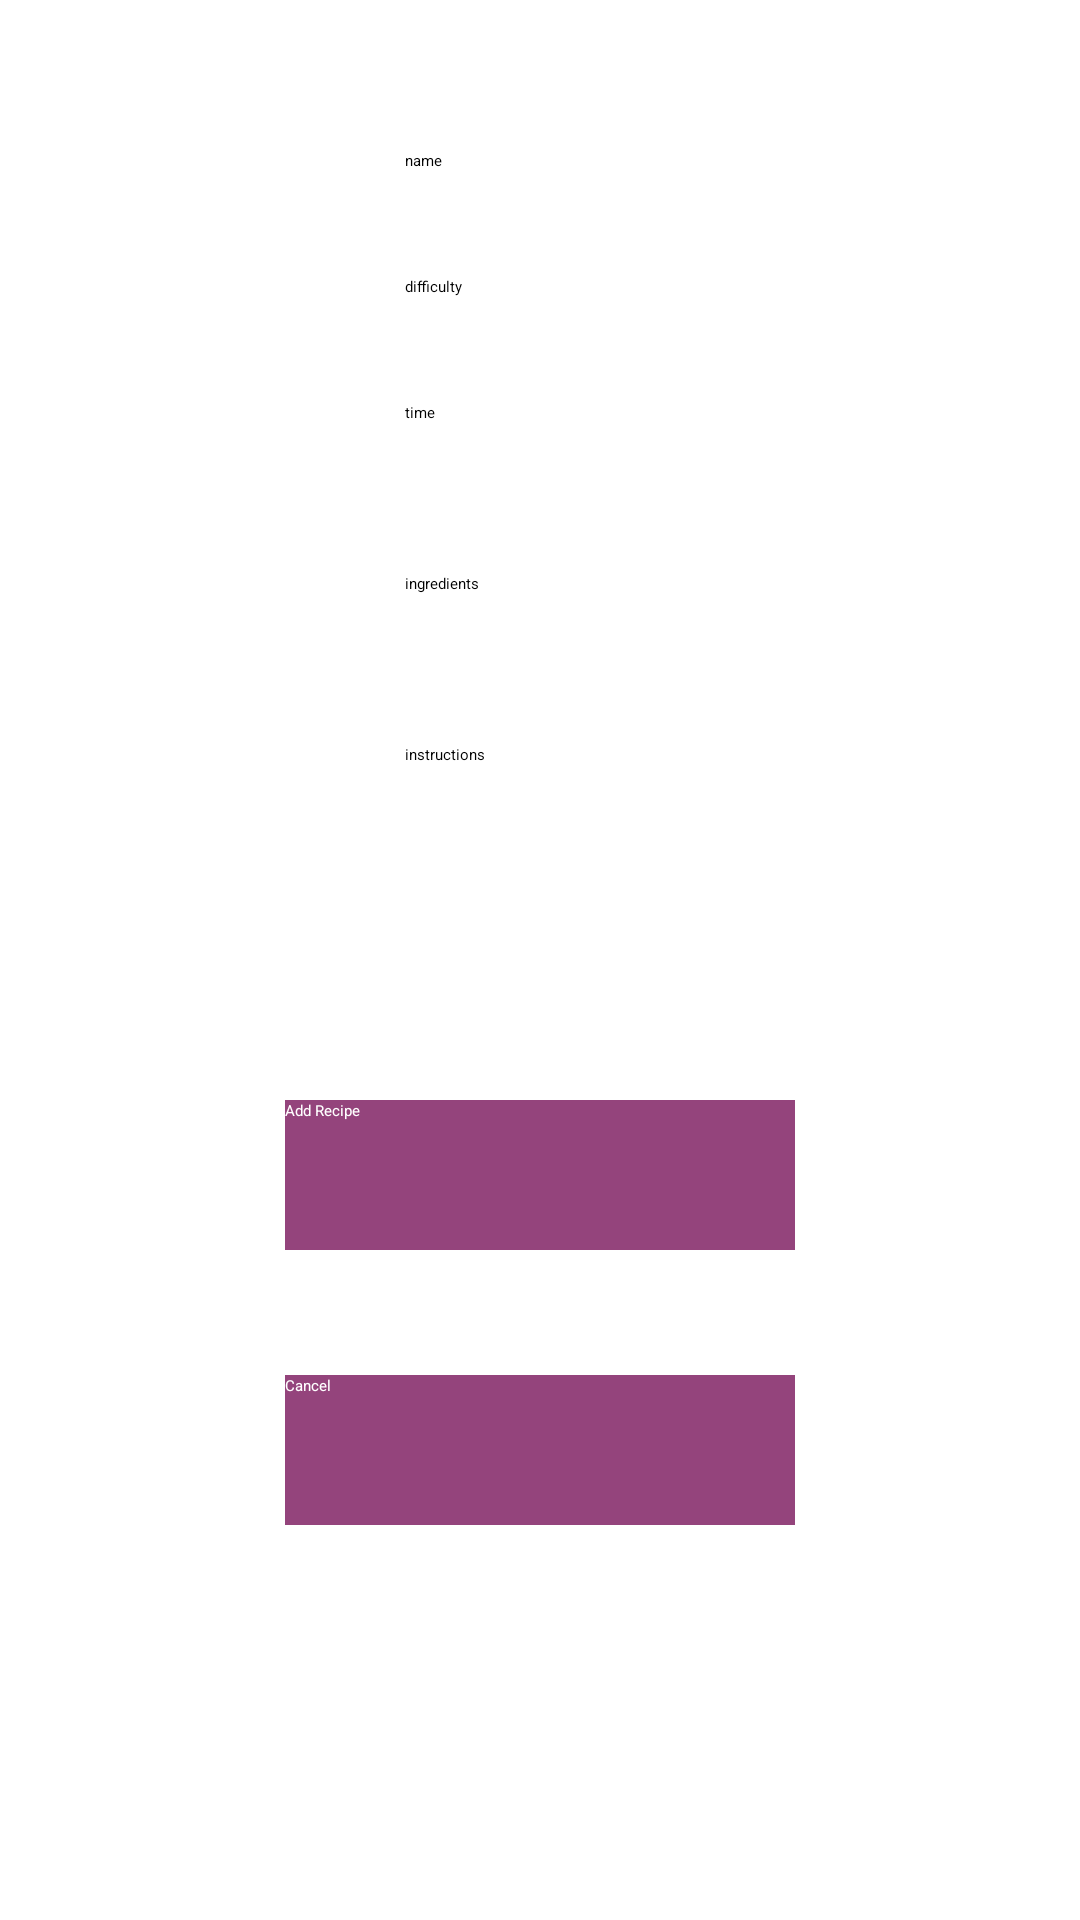

Here is an Android app screen rendered from its layout file. Give the layout XML and the strings, colors and styles it references.
<!-- AndroidManifest.xml: application theme Theme.Appetit -->
<!-- res/layout/activity_add.xml -->
<?xml version="1.0" encoding="utf-8"?>

<androidx.constraintlayout.widget.ConstraintLayout
    xmlns:android="http://schemas.android.com/apk/res/android"
    xmlns:app="http://schemas.android.com/apk/res-auto"
    xmlns:tools="http://schemas.android.com/tools"
    android:layout_width="match_parent"
    android:layout_height="match_parent">

    <EditText
        android:id="@+id/nameAddInput"
        android:layout_width="wrap_content"
        android:layout_height="wrap_content"
        app:layout_constraintLeft_toLeftOf="parent"
        app:layout_constraintRight_toRightOf="parent"
        app:layout_constraintTop_toTopOf="parent"
        android:layout_marginTop="50dp"
        android:ems="15"
        android:hint="name"
        android:inputType="textPersonName"
        />

    <EditText
        android:id="@+id/difficultyAddInput"
        android:layout_width="wrap_content"
        android:layout_height="wrap_content"
        app:layout_constraintLeft_toLeftOf="parent"
        app:layout_constraintRight_toRightOf="parent"
        android:layout_marginTop="35dp"
        android:ems="15"
        android:hint="difficulty"
        android:inputType="textPersonName"
        app:layout_constraintTop_toBottomOf="@+id/nameAddInput" />

    <EditText
        android:id="@+id/timeAddInput"
        android:layout_width="wrap_content"
        android:layout_height="wrap_content"
        app:layout_constraintLeft_toLeftOf="parent"
        app:layout_constraintRight_toRightOf="parent"
        android:layout_marginTop="35dp"
        android:ems="15"
        android:hint="time"
        android:inputType="textPersonName"
        app:layout_constraintTop_toBottomOf="@+id/difficultyAddInput" />

    <EditText
        android:id="@+id/ingredientsAddInput"
        android:layout_width="wrap_content"
        android:layout_height="wrap_content"
        app:layout_constraintLeft_toLeftOf="parent"
        app:layout_constraintRight_toRightOf="parent"
        android:layout_marginTop="50dp"
        android:ems="15"
        android:hint="ingredients"
        android:inputType="textPersonName"
        app:layout_constraintTop_toBottomOf="@+id/timeAddInput" />

    <EditText
        android:id="@+id/instructionsAddInput"
        android:layout_width="wrap_content"
        android:layout_height="wrap_content"
        app:layout_constraintLeft_toLeftOf="parent"
        app:layout_constraintRight_toRightOf="parent"
        android:layout_marginTop="50dp"
        android:ems="15"
        android:hint="instructions"
        android:inputType="textPersonName"
        app:layout_constraintTop_toBottomOf="@+id/ingredientsAddInput" />

    <Button
        android:id="@+id/addRecipeBtn"
        android:layout_width="170dp"
        android:layout_height="50dp"
        android:layout_marginTop="80dp"
        android:background="@color/colorAccent"
        android:text="Add Recipe"
        android:textColor="@color/white"
        app:layout_constraintBottom_toTopOf="@+id/cancelAddRecipeBtn"
        app:layout_constraintLeft_toLeftOf="parent"
        app:layout_constraintRight_toRightOf="parent"
        app:layout_constraintTop_toBottomOf="@id/instructionsAddInput" />

    <Button
        android:id="@+id/cancelAddRecipeBtn"
        android:layout_width="170dp"
        android:layout_height="50dp"
        android:layout_marginTop="10dp"
        android:layout_marginBottom="100dp"
        android:background="@color/colorAccent"
        android:text="Cancel"
        android:textColor="@color/white"
        app:layout_constraintBottom_toBottomOf="parent"
        app:layout_constraintLeft_toLeftOf="parent"
        app:layout_constraintRight_toRightOf="parent"
        app:layout_constraintTop_toBottomOf="@+id/addRecipeBtn" />
</androidx.constraintlayout.widget.ConstraintLayout>
<!-- resources referenced by this layout -->
<resources>
  <color name="colorAccent">#94447C</color>
  <color name="white">#FFFFFF</color>
  <style name="Theme.Appetit" parent="Theme.MaterialComponents.DayNight.DarkActionBar">
          
          <item name="colorPrimary">@color/colorAccent</item>
          <item name="colorPrimaryVariant">@color/colorAccent</item>
          <item name="colorOnPrimary">@color/white</item>
          
          <item name="colorSecondary">@color/colorAccent</item>
          <item name="colorSecondaryVariant">@color/colorAccent</item>
          <item name="colorOnSecondary">@color/white</item>
          
          <item name="android:statusBarColor" tools:targetApi="l">?attr/colorPrimaryVariant</item>
          
      </style>
</resources>
